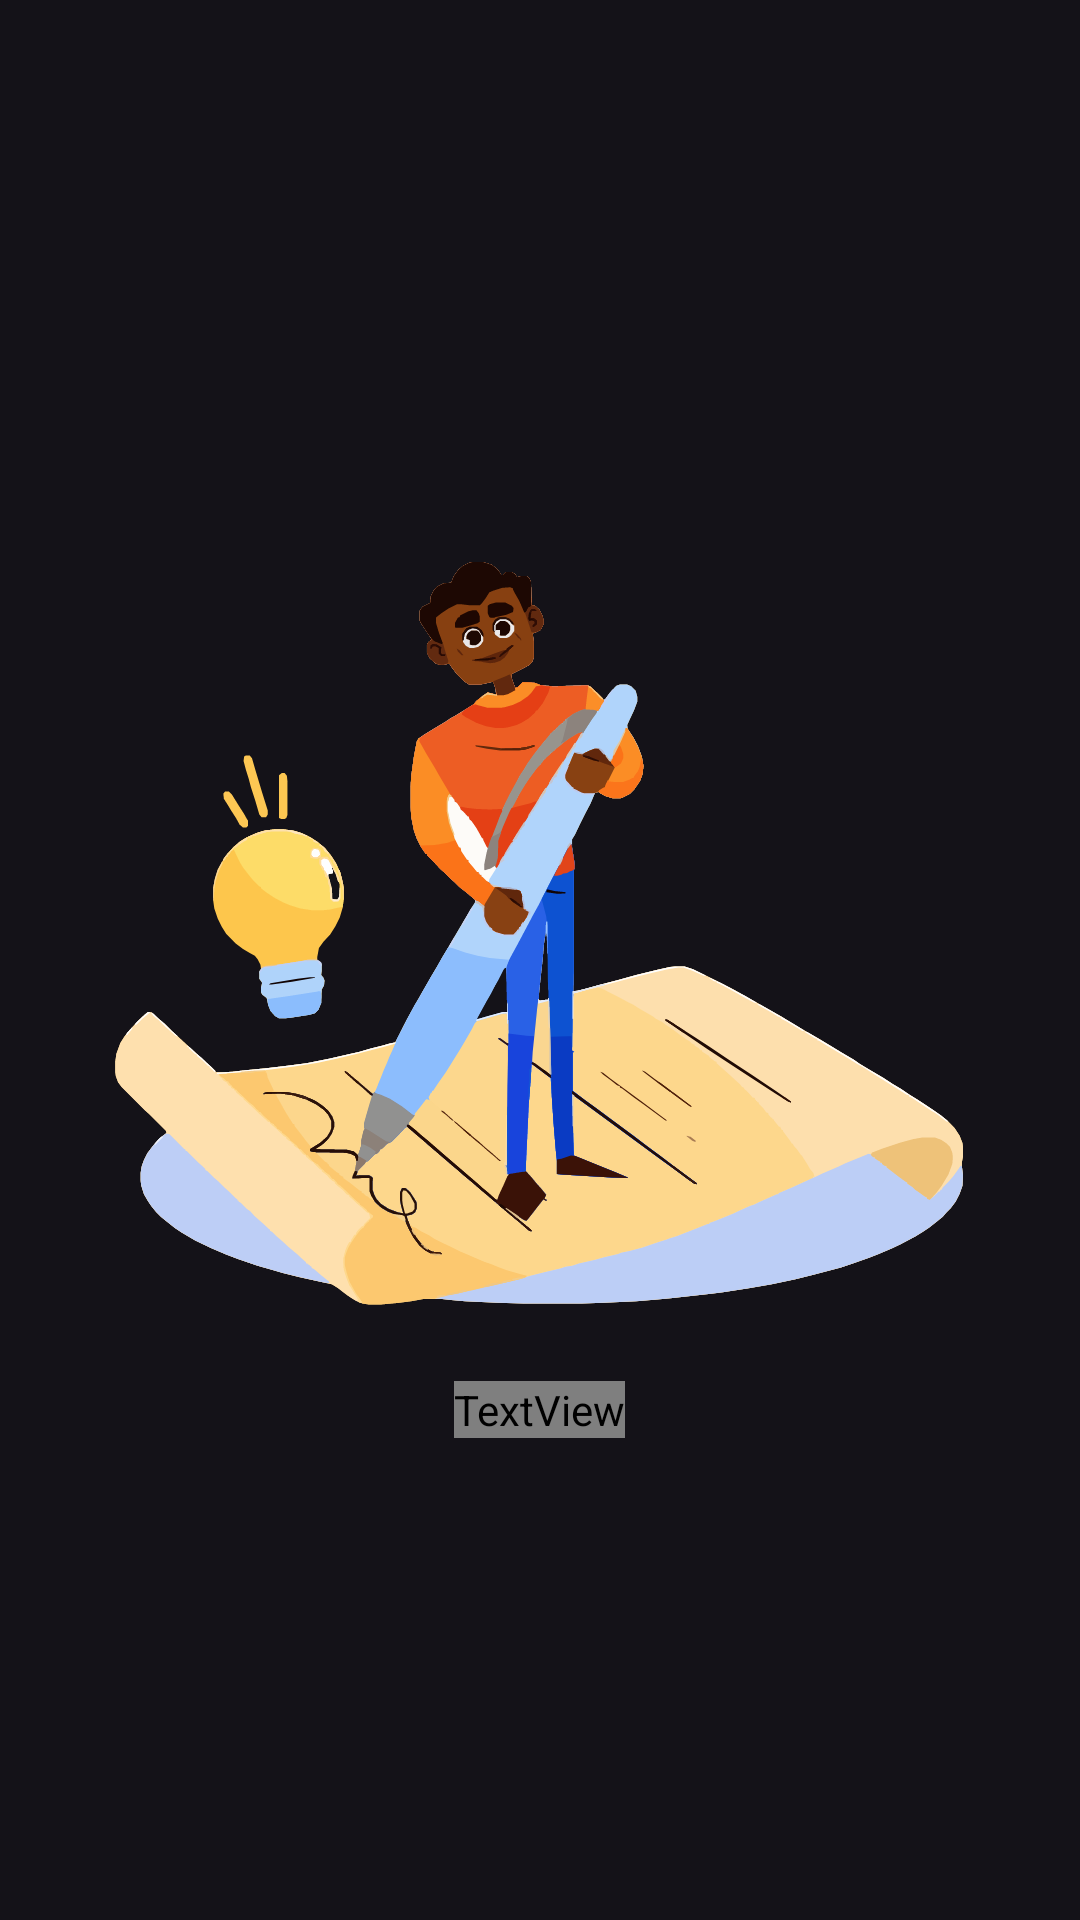

Write the Android layout XML for this screen, with the resource values it uses.
<!-- AndroidManifest.xml: application theme Theme.NotesSQLite -->
<!-- res/layout/empty_notes_activity.xml -->
<?xml version="1.0" encoding="utf-8"?>
<LinearLayout
    xmlns:android="http://schemas.android.com/apk/res/android"
    android:layout_width="match_parent"
    android:layout_height="match_parent"
    android:gravity="center"
    android:orientation="vertical">

    <ImageView
        android:layout_width="300dp"
        android:layout_height="300dp"
        android:layout_gravity="center"
        android:src="@drawable/oops_no_notes_data"/>
    <TextView
        android:id="@+id/noNotes"
        android:layout_width="wrap_content"
        android:layout_height="wrap_content"
        android:text="Begin by adding a new Entry!"
        android:fontFamily="@font/indie_flower"
        android:textColor="@color/black"
        android:textSize="19sp" />

</LinearLayout>
<!-- resources referenced by this layout -->
<resources>
  <color name="black">#FF000000</color>
  <!-- drawable oops_no_notes_data: vector/xml drawable (drawable, 49558 chars, omitted) -->
  <style name="Theme.NotesSQLite" parent="Base.Theme.NotesSQLite" />
  <style name="Base.Theme.NotesSQLite" parent="Theme.Material3.Dark.NoActionBar">
          <item name="colorPrimary">@color/black</item>
          <item name="colorPrimaryVariant">@color/black</item>
          <item name="android:colorSecondary">@color/black</item>
      </style>
</resources>
